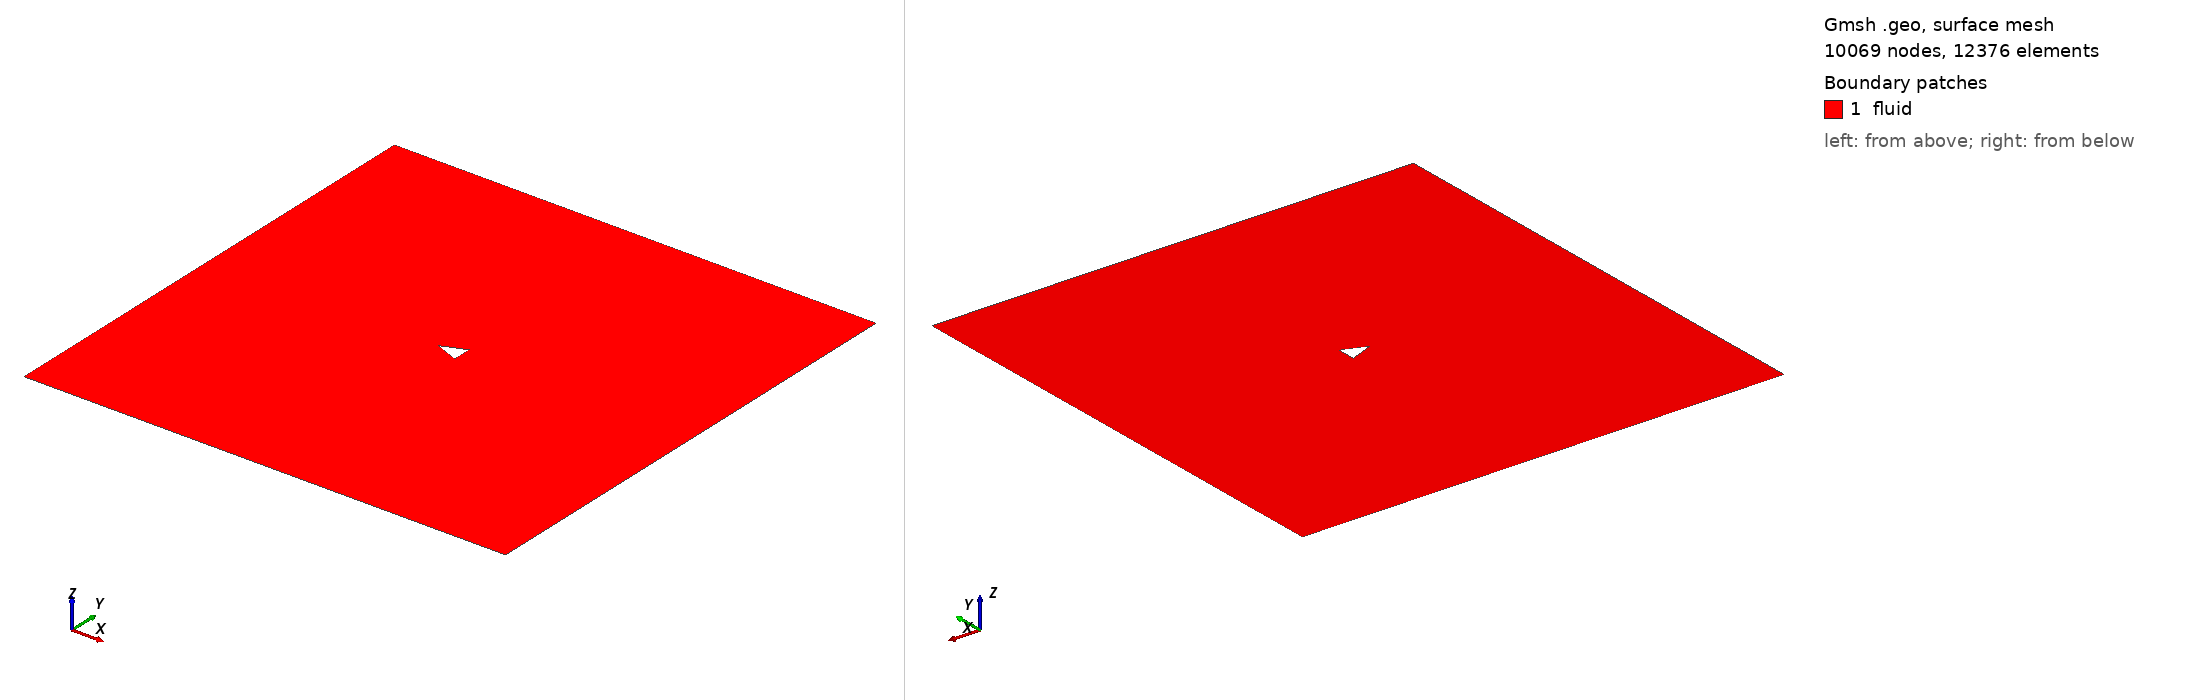

Gmsh geometry script, surface-meshed: 10069 nodes, 12376 surface elements. Boundary patches (legend numbers): 1 fluid. Left view from above one corner, right view from below the opposite corner. Legend entries are the model's physical surfaces. The drawing asked Gmsh for element sizes between 1% and 20% of the model's largest extent; the script's own settings can give other sizes.

=== triangle_ar_1p25.geo (drawn) ===
element_scale = 3;
// Gmsh project created on Mon Feb 22 15:28:21 2021

// ********************  control  ********************
// Dimensions
diamond_thickness = 0.4;
diamond_length = 0.5;
outer_cir_rad = 1.5;
xmax = 10;
xmin = -10;
ymax = 10;
ymin = -10;
zmax = 1;

// Circle Mesh Controls
Nc = 20*element_scale;
Rc = 1;

// Y-direction Mesh Controls
Ny_outer = 8*element_scale;
Ry_outer = 1;

Ny_inner = 12*element_scale;

// X-direction Mesh Controls
Nx_outer_right = 26*element_scale;
Nx_outer_left = 3*element_scale;

Nx_inner = 4*element_scale;

// Z-direction Mesh Controls
Nz = 1;
// ********************************************************

// ********************  points  ********************
// Outer bounds
Point(1) = {xmin, ymax, 0, 1.0};
Point(2) = {xmax, ymax, 0, 1.0};
Point(3) = {xmax, ymin, 0, 1.0};
Point(4) = {xmin, ymin, 0, 1.0};

// Outer cicular points
Point(5) = {outer_cir_rad, outer_cir_rad, 0, 1.0};
Point(6) = {-outer_cir_rad, outer_cir_rad, 0, 1.0};
Point(7) = {outer_cir_rad, -outer_cir_rad, 0, 1.0};
Point(8) = {-outer_cir_rad, -outer_cir_rad, 0, 1.0};

// Intermediate outer bounds
Point(9) = {xmin, outer_cir_rad, 0, 1.0};
Point(10) = {xmin, -outer_cir_rad, 0, 1.0};
Point(11) = {-outer_cir_rad, ymin, 0, 1.0};
Point(12) = {-outer_cir_rad, ymax, 0, 1.0};
Point(13) = {outer_cir_rad, ymax, 0, 1.0};
Point(14) = {outer_cir_rad, ymin, 0, 1.0};
Point(15) = {xmax, outer_cir_rad, 0, 1.0};
Point(16) = {xmax, -outer_cir_rad, 0, 1.0};

// Midpoint
Point(17) = {0, 0, 0, 1.0};

//  Inner points
Point(18) = {-diamond_length, 0, 0, 1.0};
Point(19) = {diamond_length, -diamond_thickness, 0, 1.0};
Point(20) = {diamond_length, diamond_thickness, 0, 1.0};
// Point(21) = {diamond_length, -diamond_thickness, 0, 1.0};
// ********************************************************

// ********************  lines  ********************
// // Bounding box
Line(1) = {1, 9};
Line(2) = {9, 10};
Line(3) = {10, 4};
Line(4) = {4, 11};
Line(5) = {11, 14};
Line(6) = {14, 3};
Line(7) = {3, 16};
Line(8) = {16, 15};
Line(9) = {15, 2};
Line(10) = {2, 13};
Line(11) = {13, 12};
Line(12) = {12, 1};

// Cross lines
Line(13) = {9, 6};
Line(14) = {10, 8};
Line(15) = {11, 8};
Line(16) = {14, 7};
Line(17) = {16, 7};
Line(18) = {15, 5};
Line(19) = {13, 5};
Line(20) = {12, 6};

// Outer circle
Circle(21) = {6, 17, 8};
Circle(22) = {8, 17, 7};
Circle(23) = {7, 17, 5};
Circle(24) = {5, 17, 6};

// Inner lines
Line(25) = {20, 19};
Line(26) = {19, 18};
Line(27) = {18, 20};

// Line(26) = {19, 21};
// Line(27) = {21, 18};
// ********************************************************

// ********************  Surfaces  ********************
// Outer domain
Curve Loop(1) = {1, 13, -20, 12};
Plane Surface(1) = {1};
Curve Loop(2) = {11, 20, -24, -19};
Plane Surface(2) = {2};
Curve Loop(3) = {10, 19, -18, 9};
Plane Surface(3) = {3};
Curve Loop(4) = {8, 18, -23, -17};
Plane Surface(4) = {4};
Curve Loop(5) = {7, 17, -16, 6};
Plane Surface(5) = {5};
Curve Loop(6) = {5, 16, -22, -15};
Plane Surface(6) = {6};
Curve Loop(7) = {4, 15, -14, 3};
Plane Surface(7) = {7};
Curve Loop(8) = {2, 14, -21, -13};
Plane Surface(8) = {8};

// Inner domain
Curve Loop(9) = {24, 21, 22, 23};
Curve Loop(10) = {25, 26, 27};
Plane Surface(9) = {9, 10};
// ********************************************************

// ********************  Recombine  ********************
Recombine Surface {1, 2, 3, 4, 5, 6, 7, 8};
// ********************************************************

// // ********************  Setting mesh points  ********************
// Outer domain
Transfinite Curve {1, 20, 19, 9} = Ny_outer Using Progression 1;
Transfinite Curve {3, 15, 16, 7} = Ny_outer Using Progression 1;

Transfinite Curve {12, 13, 14, 4} = Nx_outer_left Using Progression 1;
Transfinite Curve {10, 18, 17, 6} = Nx_outer_right Using Progression 1;

// Cross domain
Transfinite Curve {2, 21} = Ny_inner*0.5 Using Progression 1;
Transfinite Curve {8, 23} = Ny_inner Using Progression 1;

Transfinite Curve {11, 24} = Nx_inner Using Progression 1;
Transfinite Curve {5, 22} = Nx_inner Using Progression 1;

// Inner domain
Transfinite Curve {25} = Nc Using Progression 1;
Transfinite Curve {28} = Nc Using Progression 1;
Transfinite Curve {27} = Nc Using Progression 1;
Transfinite Curve {26} = Nc Using Progression 1;
// ********************************************************

// ********************  Mesh surfaces  ********************
Transfinite Surface {1};
Transfinite Surface {2};
Transfinite Surface {3};
Transfinite Surface {4};
Transfinite Surface {5};
Transfinite Surface {6};
Transfinite Surface {7};
Transfinite Surface {8};
// ********************************************************

// ********************  Make 3D  ********************
Physical Curve("in") = {1, 2, 3};
Physical Curve("out") = {9, 8, 7};
Physical Curve("topbottom") = {4, 5, 6, 12, 11, 10};
Physical Curve("obstacle") = {28, 27, 26, 25};
Physical Surface("fluid") = {1, 2, 3, 4, 9, 5, 6, 7, 8};
